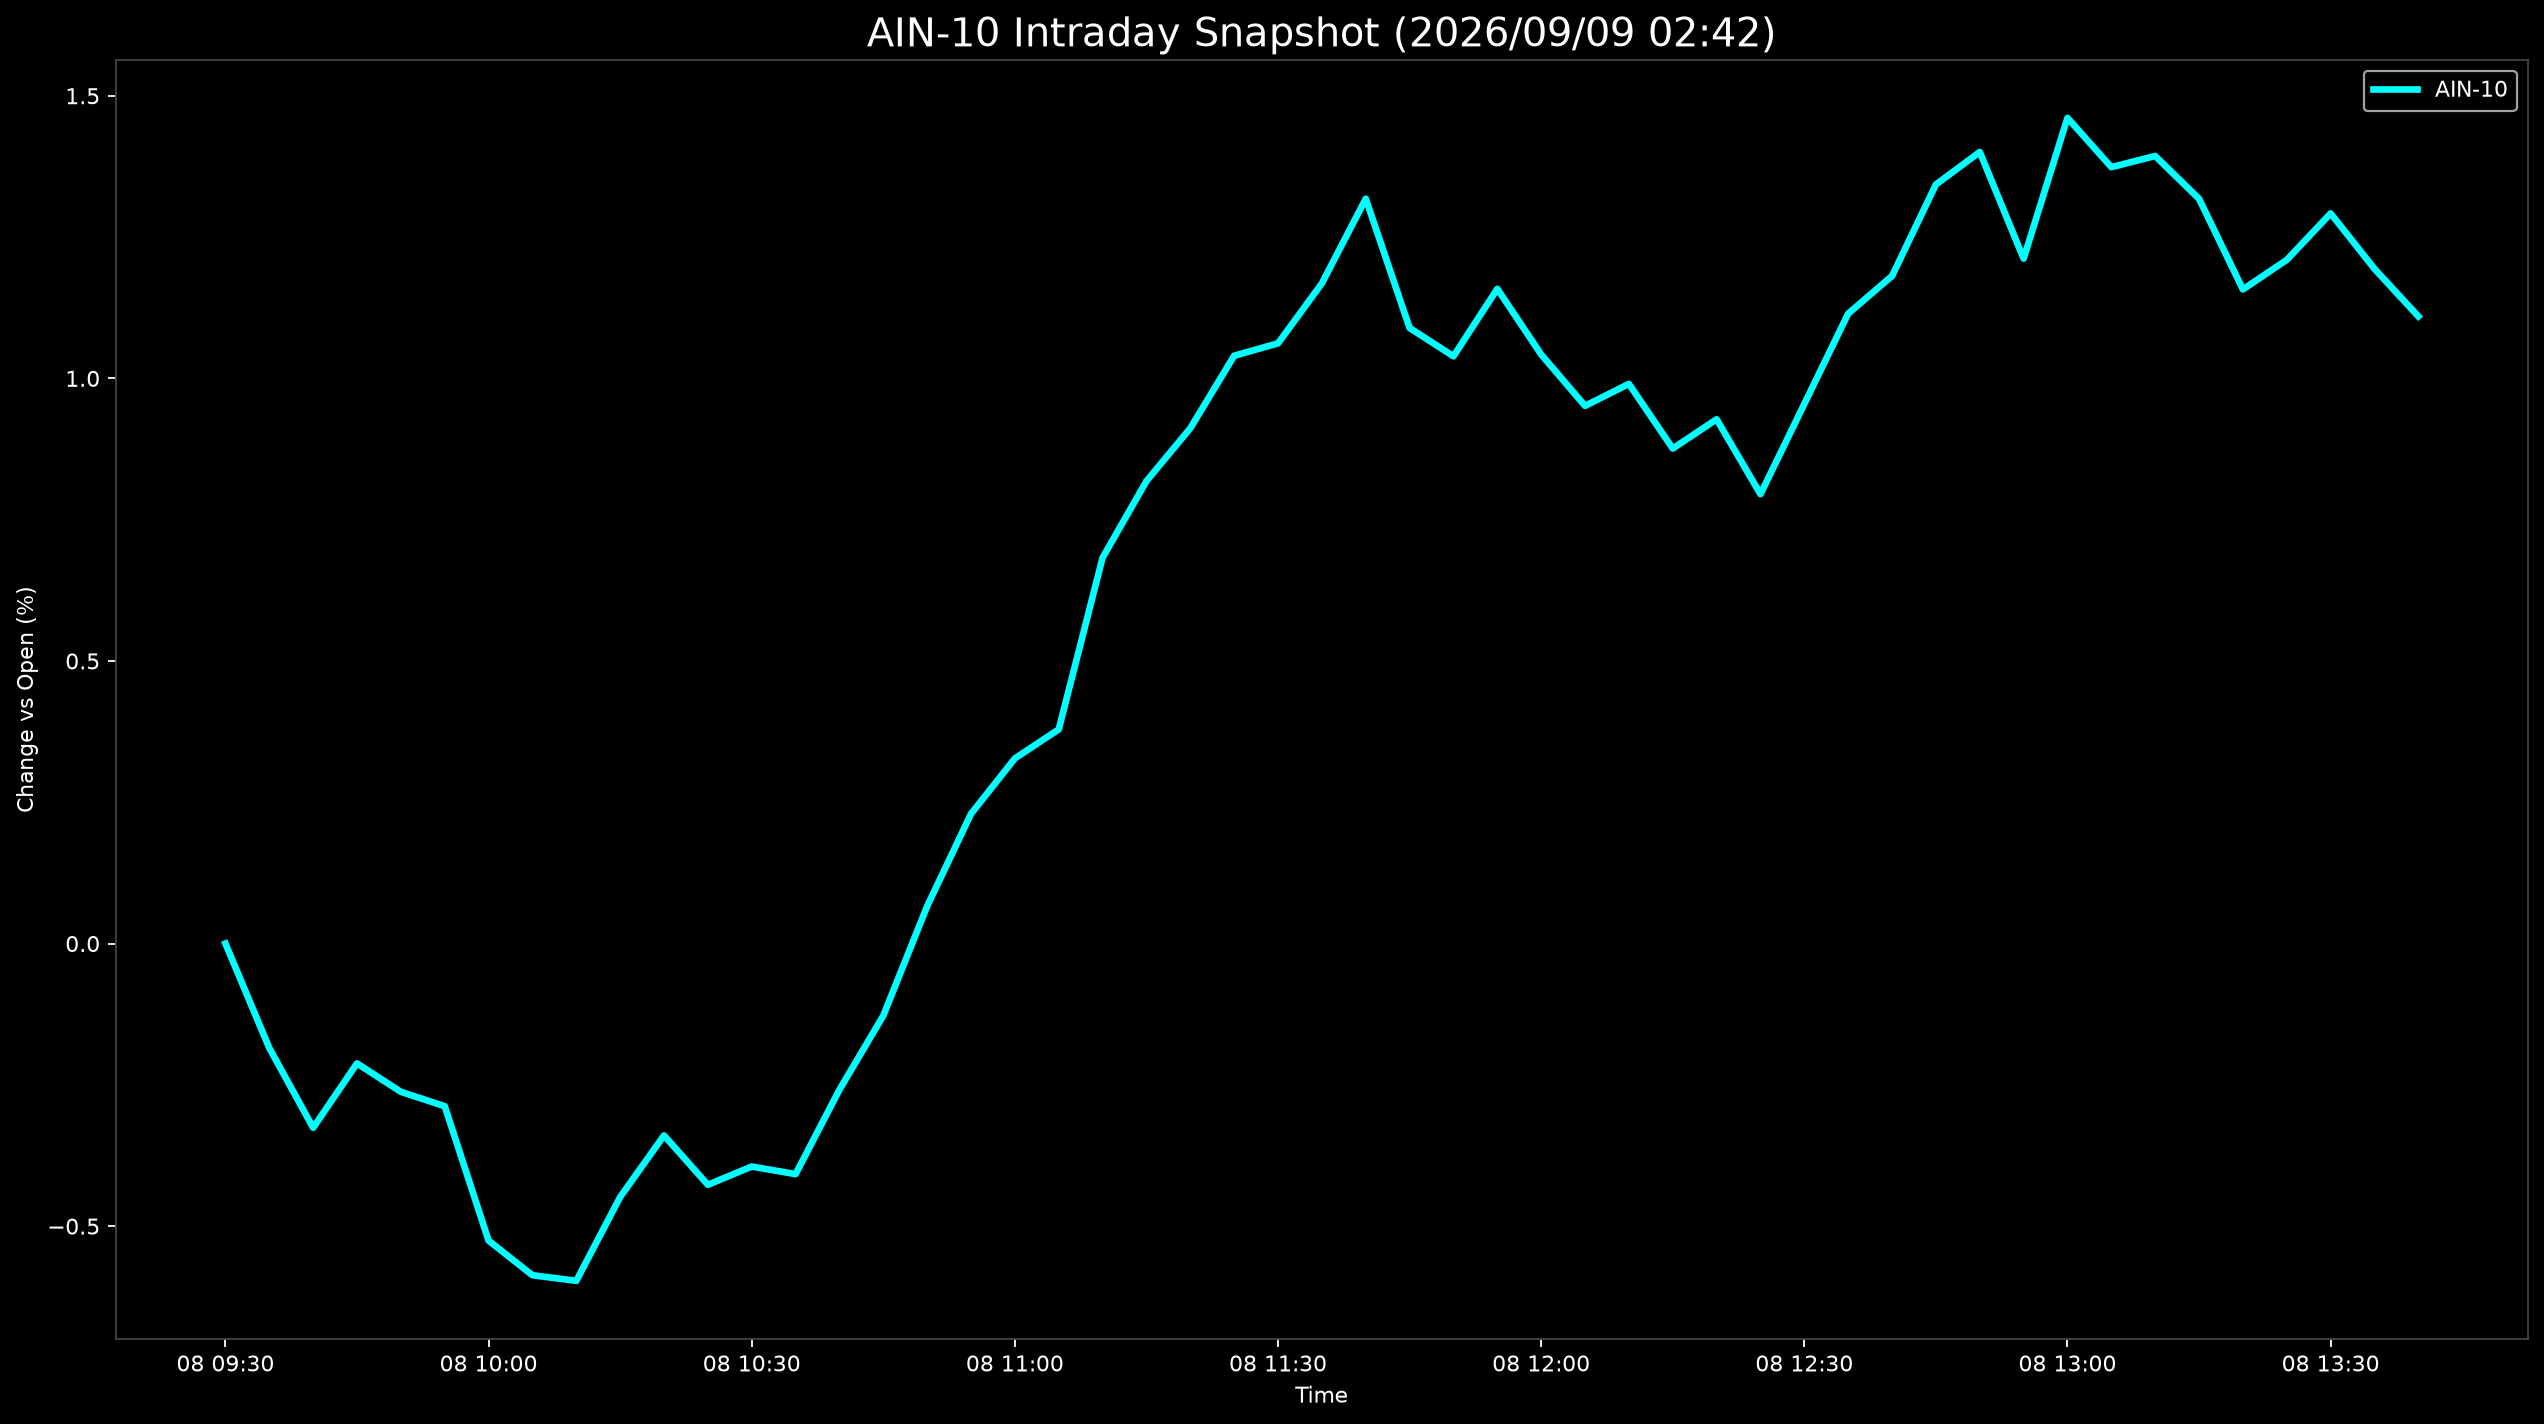

Source data for this figure (header and first rows):
Datetime, AIN-10
2026-09-08 09:30:00, 0.0
2026-09-08 09:35:00, -0.1848
2026-09-08 09:40:00, -0.3259
2026-09-08 09:45:00, -0.212
2026-09-08 09:50:00, -0.2623
2026-09-08 09:55:00, -0.2878
2026-09-08 10:00:00, -0.5255
2026-09-08 10:05:00, -0.5869
2026-09-08 10:10:00, -0.5968
2026-09-08 10:15:00, -0.4486
2026-09-08 10:20:00, -0.3395
2026-09-08 10:25:00, -0.4268
2026-09-08 10:30:00, -0.3945
2026-09-08 10:35:00, -0.4079
2026-09-08 10:40:00, -0.2586
2026-09-08 10:45:00, -0.1275
2026-09-08 10:50:00, 0.06614
2026-09-08 10:55:00, 0.2295
2026-09-08 11:00:00, 0.3276
2026-09-08 11:05:00, 0.379
2026-09-08 11:10:00, 0.6827
2026-09-08 11:15:00, 0.8182
2026-09-08 11:20:00, 0.9118
2026-09-08 11:25:00, 1.04
2026-09-08 11:30:00, 1.062
2026-09-08 11:35:00, 1.168
2026-09-08 11:40:00, 1.318
2026-09-08 11:45:00, 1.089
2026-09-08 11:50:00, 1.039
2026-09-08 11:55:00, 1.158
2026-09-08 12:00:00, 1.042
2026-09-08 12:05:00, 0.9514
2026-09-08 12:10:00, 0.9903
2026-09-08 12:15:00, 0.8758
2026-09-08 12:20:00, 0.9276
2026-09-08 12:25:00, 0.7952
2026-09-08 12:30:00, 0.9548
2026-09-08 12:35:00, 1.115
2026-09-08 12:40:00, 1.181
2026-09-08 12:45:00, 1.343
2026-09-08 12:50:00, 1.401
2026-09-08 12:55:00, 1.212
2026-09-08 13:00:00, 1.461
2026-09-08 13:05:00, 1.374
2026-09-08 13:10:00, 1.394
2026-09-08 13:15:00, 1.318
2026-09-08 13:20:00, 1.157
2026-09-08 13:25:00, 1.21
2026-09-08 13:30:00, 1.292
2026-09-08 13:35:00, 1.194
2026-09-08 13:40:00, 1.11
